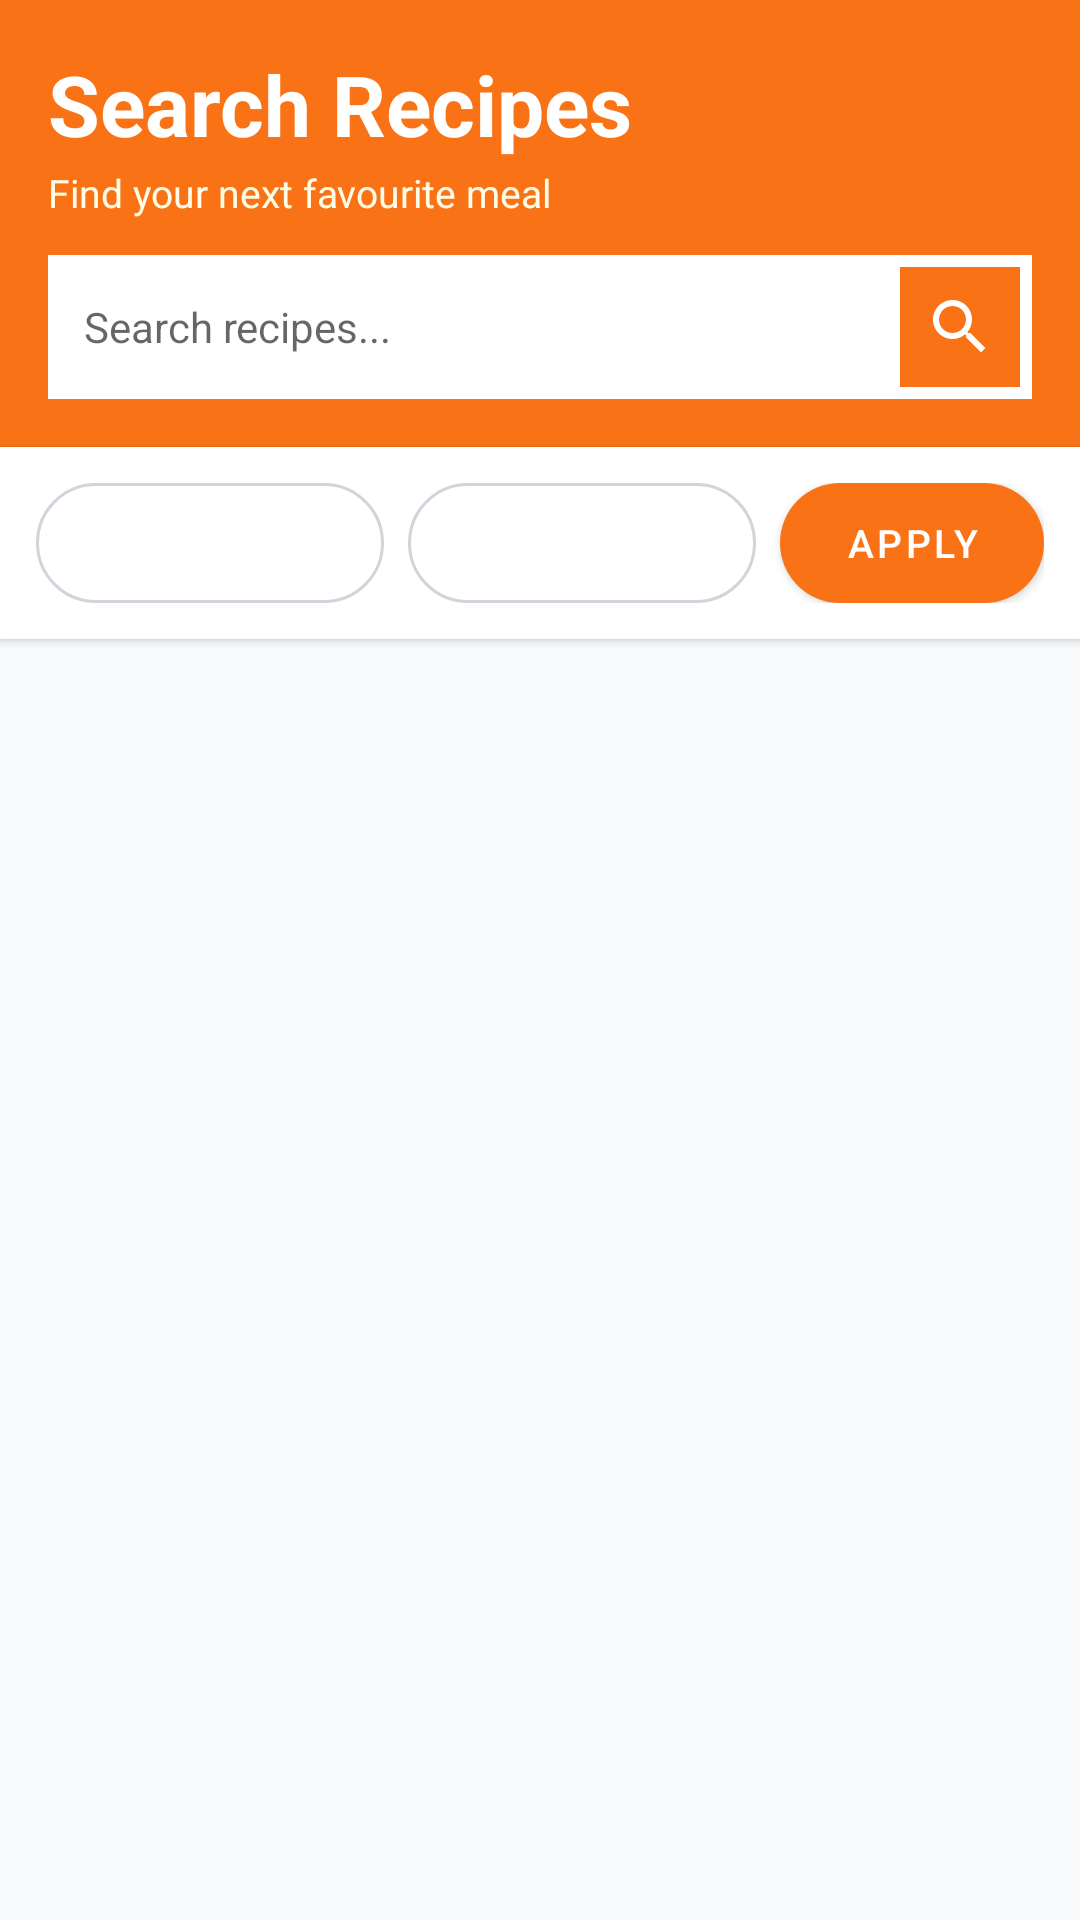

Reconstruct the res/layout file that produces this screen, plus the resources it refers to.
<!-- AndroidManifest.xml: application theme Theme.CookEase -->
<!-- res/layout/fragment_search.xml -->
<?xml version="1.0" encoding="utf-8"?>
<LinearLayout
    xmlns:android="http://schemas.android.com/apk/res/android"
    xmlns:app="http://schemas.android.com/apk/res-auto"
    android:layout_width="match_parent"
    android:layout_height="match_parent"
    android:orientation="vertical"
    android:background="@color/background_secondary">

    
    <LinearLayout
        android:layout_width="match_parent"
        android:layout_height="wrap_content"
        android:orientation="vertical"
        android:padding="16dp"
        android:background="@color/orange_primary">

        <TextView
            android:layout_width="wrap_content"
            android:layout_height="wrap_content"
            android:text="Search Recipes"
            android:textColor="@color/white"
            android:textSize="28sp"
            android:textStyle="bold"/>

        <TextView
            android:layout_width="wrap_content"
            android:layout_height="wrap_content"
            android:text="Find your next favourite meal"
            android:textColor="#FFFDE7"
            android:textSize="13sp"
            android:layout_marginTop="2dp"/>

        
        <LinearLayout
            android:layout_width="match_parent"
            android:layout_height="48dp"
            android:layout_marginTop="12dp"
            android:background="@color/white"
            android:gravity="center_vertical"
            android:orientation="horizontal"
            android:paddingStart="12dp"
            android:paddingEnd="4dp">

            <EditText
                android:id="@+id/etSearch"
                android:layout_width="0dp"
                android:layout_height="match_parent"
                android:layout_weight="1"
                android:background="@null"
                android:hint="Search recipes..."
                android:inputType="text"
                android:textSize="14sp"/>

            <ImageButton
                android:id="@+id/btnFilter"
                android:layout_width="40dp"
                android:layout_height="40dp"
                android:background="@color/orange_primary"
                android:src="@drawable/ic_search"
                app:tint="@color/white"/>
        </LinearLayout>
    </LinearLayout>

    
    <LinearLayout
        android:layout_width="match_parent"
        android:layout_height="wrap_content"
        android:orientation="horizontal"
        android:padding="12dp"
        android:background="@color/white"
        android:elevation="2dp">

        <Spinner
            android:id="@+id/spCategory"
            android:layout_width="0dp"
            android:layout_weight="1"
            android:layout_height="40dp"
            android:layout_marginEnd="8dp"
            android:background="@drawable/bg_spinner"/>

        <Spinner
            android:id="@+id/spCuisine"
            android:layout_width="0dp"
            android:layout_weight="1"
            android:layout_height="40dp"
            android:layout_marginEnd="8dp"
            android:background="@drawable/bg_spinner"/>

        <com.google.android.material.button.MaterialButton
            android:id="@+id/btnApplyFilters"
            android:layout_width="wrap_content"
            android:layout_height="40dp"
            android:text="Apply"
            android:textSize="13sp"
            android:insetTop="0dp"
            android:insetBottom="0dp"
            app:cornerRadius="20dp"/>
    </LinearLayout>

    
    <TextView
        android:id="@+id/tvResultCount"
        android:layout_width="match_parent"
        android:layout_height="wrap_content"
        android:paddingStart="16dp"
        android:paddingEnd="16dp"
        android:paddingTop="12dp"
        android:paddingBottom="4dp"
        android:textColor="@color/gray_600"
        android:textSize="13sp"
        android:visibility="gone"/>

    
    <LinearLayout
        android:id="@+id/emptyState"
        android:layout_width="match_parent"
        android:layout_height="wrap_content"
        android:orientation="vertical"
        android:gravity="center"
        android:paddingTop="48dp"
        android:visibility="gone">

        <TextView
            android:layout_width="wrap_content"
            android:layout_height="wrap_content"
            android:text="🔍"
            android:textSize="48sp"/>

        <TextView
            android:layout_width="wrap_content"
            android:layout_height="wrap_content"
            android:text="No recipes found"
            android:textSize="18sp"
            android:textStyle="bold"
            android:textColor="@color/gray_700"
            android:layout_marginTop="8dp"/>

        <TextView
            android:layout_width="wrap_content"
            android:layout_height="wrap_content"
            android:text="Try different keywords or filters"
            android:textSize="14sp"
            android:textColor="@color/gray_500"
            android:layout_marginTop="4dp"/>
    </LinearLayout>

    
    <androidx.recyclerview.widget.RecyclerView
        android:id="@+id/rvRecipes"
        android:layout_width="match_parent"
        android:layout_height="0dp"
        android:layout_weight="1"
        android:padding="8dp"
        android:clipToPadding="false"/>

</LinearLayout>
<!-- resources referenced by this layout -->
<resources>
  <color name="background_secondary">@color/bg_main</color>
  <color name="gray_500">#6B7280</color>
  <color name="gray_600">#4B5563</color>
  <color name="gray_700">#374151</color>
  <color name="orange_primary">@color/primary</color>
  <color name="white">#FFFFFF</color>
  <!-- drawable bg_spinner (drawable) -->
  <?xml version="1.0" encoding="utf-8"?>
  <shape xmlns:android="http://schemas.android.com/apk/res/android"
      android:shape="rectangle">
      <solid android:color="@color/white"/>
      <corners android:radius="20dp"/>
      <stroke android:width="1dp" android:color="@color/gray_300"/>
  </shape>
  <!-- drawable ic_search (drawable) -->
  <vector xmlns:android="http://schemas.android.com/apk/res/android"
      android:width="24dp" android:height="24dp"
      android:viewportWidth="24" android:viewportHeight="24">
      <path android:fillColor="@color/gray_600"
          android:pathData="M15.5,14h-0.79l-0.28,-0.27C15.41,12.59 16,11.11 16,9.5 16,5.91 13.09,3 9.5,3S3,5.91 3,9.5 5.91,16 9.5,16c1.61,0 3.09,-0.59 4.23,-1.57l0.27,0.28v0.79l5,4.99L20.49,19l-4.99,-5zM9.5,14C7.01,14 5,11.99 5,9.5S7.01,5 9.5,5 14,7.01 14,9.5 11.99,14 9.5,14z"/>
  </vector>
  <style name="Theme.CookEase" parent="Theme.MaterialComponents.DayNight.NoActionBar">
          
          <item name="colorPrimary">@color/primary</item>
          <item name="colorPrimaryVariant">@color/primary_dark</item>
          <item name="colorOnPrimary">@color/white</item>
  
          <item name="colorSecondary">@color/secondary</item>
          <item name="colorSecondaryVariant">@color/secondary_dark</item>
          <item name="colorOnSecondary">@color/white</item>
  
          
          <item name="android:windowBackground">@color/bg_main</item>
          <item name="android:statusBarColor">@color/bg_main</item>
          <item name="android:windowLightStatusBar">true</item>
  
          
          <item name="materialCardViewStyle">@style/Widget.CookEase.CardView</item>
  
          
          <item name="buttonStyle">@style/Widget.MaterialComponents.Button</item>
      </style>
  <color name="bg_main">#F9FAFB</color>
  <color name="primary">#F97316</color>
  <color name="gray_300">#D1D5DB</color>
  <color name="primary_dark">#EA580C</color>
  <color name="secondary">#6366F1</color>
  <color name="secondary_dark">#4F46E5</color>
  <style name="Widget.CookEase.CardView" parent="Widget.MaterialComponents.CardView">
          <item name="cardCornerRadius">16dp</item>
          <item name="cardElevation">2dp</item>
      </style>
</resources>
